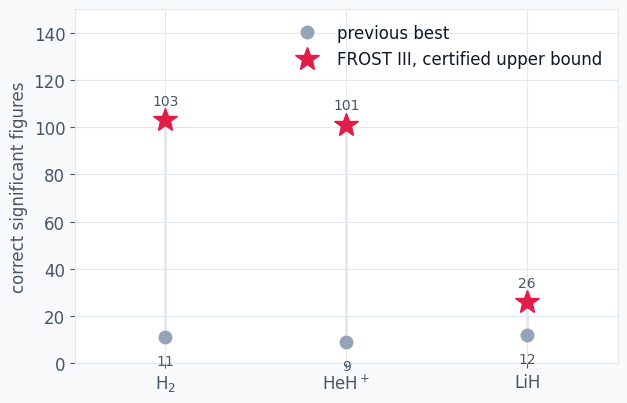

This figure's Python source: (Note: this script raises an exception after producing the figure.)
"""Figures for the FROST III post (SVG). Run from this folder: python make_figures.py   (~2 s)

data/amplitudes.json is max over xi of |F_al(xi)|, the size of each Legendre channel of each orbital, for runs B of the
paper (from the frost repository, paper3/data/runs.json). The significant figures are those of Table I of the paper.
"""
import cmath
import json
import math

import matplotlib

matplotlib.use("svg")
import matplotlib.pyplot as plt  # noqa: E402

BG, AX, GRID, INK, INK2 = "#f8fafc", "#ffffff", "#e2e8f0", "#0f172a", "#475569"
BLUE, RED, GREY, GREEN, ORANGE = "#2563eb", "#e11d48", "#94a3b8", "#16a34a", "#eb6834"
OUT = "../../assets/img/frost3_hf/"
plt.rcParams.update({"font.family": ["Helvetica Neue", "Helvetica", "Arial", "DejaVu Sans", "sans-serif"],
                     "font.size": 12, "svg.fonttype": "none", "figure.facecolor": BG, "axes.facecolor": AX,
                     "axes.edgecolor": GRID, "axes.grid": True, "grid.color": GRID, "axes.labelcolor": INK2,
                     "xtick.color": INK2, "ytick.color": INK2, "text.color": INK, "legend.frameon": False,
                     "savefig.bbox": "tight"})


def save(fig, name):
    fig.savefig(OUT + name)
    plt.close(fig)


# ------------------------------------------------------------------ records: certified figures against the previous best
# molecule, certified significant figures, previous best (Jensen 1999; Tasi & Csaszar 2007; Beck et al. 2003 and x2dhf)
REC = [("H$_2$", 103, 11), ("HeH$^+$", 101, 9), ("LiH", 26, 12)]
x = range(len(REC))
fig, ax = plt.subplots(figsize=(7, 4.6))
for i, (_, new, old) in zip(x, REC):
    ax.plot([i, i], [old, new], color=GRID, lw=2, zorder=1)
ax.plot(x, [r[2] for r in REC], "o", color=GREY, ms=9, label="previous best", zorder=2)
ax.plot(x, [r[1] for r in REC], "*", color=RED, ms=18, label="FROST III, certified upper bound", zorder=3)
for i, (_, new, old) in zip(x, REC):
    ax.annotate(f"{new}", (i, new), xytext=(0, 11), textcoords="offset points", ha="center", fontsize=10, color=INK2)
    ax.annotate(f"{old}", (i, old), xytext=(0, -20), textcoords="offset points", ha="center", fontsize=10, color=INK2)
ax.set_xticks(list(x), [r[0] for r in REC])
ax.set_xlim(-0.5, len(REC) - 0.5)
ax.set_ylabel("correct significant figures")
ax.set_ylim(0, 150)
ax.legend(loc="upper right")
save(fig, "frost3_records.svg")

# ------------------------------------------------------------------ prolate spheroidal coordinates
# z = (R/2) xi eta along the axis, x = (R/2) sqrt((xi^2 - 1)(1 - eta^2)) across it; nuclei A (eta = -1), B (eta = 1).
R, XW = 2.0, 2.2
fig, ax = plt.subplots(figsize=(8, 4.6))
ts = [i / 400 for i in range(401)]
for xi in (1.05, 1.2, 1.45, 1.8):
    zs = [R / 2 * xi * math.cos(math.pi * t) for t in ts]
    ys = [R / 2 * math.sqrt(xi * xi - 1) * math.sin(math.pi * t) for t in ts]
    ax.plot(zs, ys, color=BLUE, lw=1.2)
    ax.plot(zs, [-y for y in ys], color=BLUE, lw=1.2)
for eta in (-0.8, -0.5, -0.2, 0.2, 0.5, 0.8):
    xis = [1 + (XW - 1) * t for t in ts]
    zs = [R / 2 * xi * eta for xi in xis]
    ys = [R / 2 * math.sqrt((xi * xi - 1) * (1 - eta * eta)) for xi in xis]
    ax.plot(zs, ys, color=GREY, lw=1, ls=(0, (3, 2)))
    ax.plot(zs, [-y for y in ys], color=GREY, lw=1, ls=(0, (3, 2)))
zs = [R / 2 * XW * math.cos(2 * math.pi * t) for t in ts]
ys = [R / 2 * math.sqrt(XW * XW - 1) * math.sin(2 * math.pi * t) for t in ts]
ax.plot(zs, ys, color=RED, lw=2.5)
ax.plot([-R / 2, R / 2], [0, 0], color=INK, lw=3, solid_capstyle="butt")
ax.plot([-R / 2, R / 2], [0, 0], "o", color=INK, ms=9)
ax.annotate("nucleus $A$\n$\\eta=-1$", (-R / 2, 0), xytext=(-3.6, 0), ha="center", va="center", fontsize=11,
            arrowprops=dict(arrowstyle="-", color=GREY))
ax.annotate("nucleus $B$\n$\\eta=1$", (R / 2, 0), xytext=(3.6, 0), ha="center", va="center", fontsize=11,
            arrowprops=dict(arrowstyle="-", color=GREY))
ax.annotate(r"$\xi=1$: the line between the nuclei", (0, 0), xytext=(0, -2.3), ha="center", va="top", fontsize=11,
            arrowprops=dict(arrowstyle="-", color=GREY))
ax.annotate(r"the wall, $\xi=\xi_w$", (0, R / 2 * math.sqrt(XW * XW - 1)), xytext=(0.5, 2.25), fontsize=11,
            color=RED, arrowprops=dict(arrowstyle="-", color=RED))
ax.annotate(r"constant $\xi$: ellipses", (R / 2 * 1.45 * math.cos(1.0), R / 2 * math.sqrt(1.45 ** 2 - 1) * math.sin(1.0)),
            xytext=(1.75, 1.45), fontsize=11, color=BLUE, arrowprops=dict(arrowstyle="-", color=BLUE))
ax.annotate(r"constant $\eta$: hyperbolas", (-0.5 * 1.6, math.sqrt((1.6 ** 2 - 1) * 0.75)), xytext=(-3.1, 1.6),
            fontsize=11, color=INK2, arrowprops=dict(arrowstyle="-", color=GREY))
ax.set_aspect("equal")
ax.set_xlim(-4.2, 4.2)
ax.set_ylim(-2.7, 2.6)
ax.axis("off")
save(fig, "frost3_coords.svg")

# ------------------------------------------------------------------ Legendre channels: measured against predicted decay
# Paper I's helium singularity r* scaled to charge Z, mapped to eta* = -1 + 2 r*/R on the axis; the Bernstein ellipse
# through eta* has rho = |eta* +- sqrt(eta*^2 - 1)| > 1 and the channels fall as rho^-l.
RSTAR_HE = complex(-1.099, 0.577)


def log10_rho(Z, R):
    eta = -1 + 2 * RSTAR_HE * 2 / Z / R
    w = eta + cmath.sqrt(eta * eta - 1)
    return math.log10(max(abs(w), 1 / abs(w)))


amp = json.load(open("data/amplitudes.json"))
fig, ax = plt.subplots(figsize=(10, 5.2))
for mol, label, Z, R, c in (("h2", r"H$_2$", 1, 1.4, BLUE), ("heh", r"HeH$^+$", 2, 1.455, ORANGE),
                            ("lih", "LiH", 3, 3.015, GREEN)):
    a = amp[mol]
    for k, mx in enumerate(a["max"]):
        pts = [(l, math.log10(v)) for l, v in zip(a["ls"], mx) if v]
        name = label + ("" if len(a["max"]) == 1 else [r" $1\sigma$", r" $2\sigma$"][k])
        ax.plot([p[0] for p in pts], [p[1] for p in pts], "o-" if k == 0 else "s--", color=c, ms=4, lw=1.2,
                mfc=c if k == 0 else AX, label=name)
    l0, v0 = pts[len(pts) // 2]
    s = log10_rho(Z, R)
    ax.plot([l0, pts[-1][0] + 4], [v0 + 1, v0 + 1 - s * (pts[-1][0] + 4 - l0)], color=INK, lw=1.3, ls=(0, (1, 1.5)))
ax.plot([], [], color=INK, lw=1.3, ls=(0, (1, 1.5)), label="predicted")
ax.set_xlabel(r"Legendre channel $l$")
ax.set_ylabel(r"$\log_{10}\max_\xi|F_l(\xi)|$")
ax.legend(loc="lower left")
save(fig, "frost3_channels.svg")
print("wrote", OUT)
